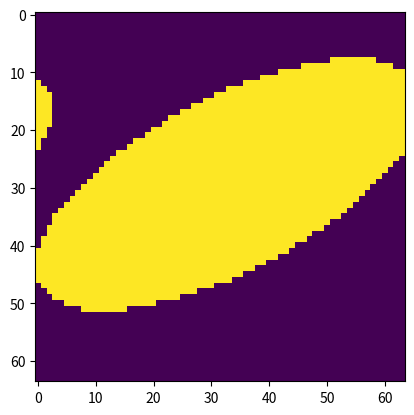

Here is the Python script that generated this plot:
from __future__ import division
import numpy as np


def phantom3d(phantom='modified-shepp-logan', n=64):
    """Three-dimensional Shepp-Logan phantom

    Can be used to test 3-D reconstruction algorithms.

    Parameters
    ==========
    phantom: str
        One of {'modified-shepp-logan', 'shepp_logan', 'yu_ye_wang'},
        The type of phantom to draw.
    n : int, optional
        The grid size of the phantom

    Notes
    =====
    For any given voxel in the output image, the voxel's value is equal to the
    sum of the additive intensity values of all ellipsoids that the voxel is a
    part of.  If a voxel is not part of any ellipsoid, its value is 0.

    The additive intensity value A for an ellipsoid can be positive or
    negative;  if it is negative, the ellipsoid will be darker than the
    surrounding pixels.
    Note that, depending on the values of A, some voxels may have values
    outside the range [0,1].

    Copyright
    =========
    BSD License
    Copyright 2006 Matthias Christian Schabel (matthias @ stanfordalumni . org)
    University of Utah Department of Radiology
    Utah Center for Advanced Imaging Research
    729 Arapeen Drive

    """
    if phantom == 'modified-shepp-logan':
        ellipse = modified_shepp_logan()
    elif phantom == 'shepp_logan':
        ellipse = shepp_logan()
    elif phantom == 'yu_ye_wang':
        ellipse = yu_ye_wang()
    else:
        raise TypeError('phantom type "%s" not recognized' % phantom)

    p = np.zeros(n ** 3)
    rng = ((np.arange(0, n - 1)) - (n - 1) / 2) / ((n - 1) / 2)
    x, y, z = np.meshgrid(rng, rng, rng)
    coord = np.vstack((x.flatten(), y.flatten(), z.flatten()))
    pi = np.pi

    for k in np.arange(ellipse.shape[0]):
        A = ellipse[k, 0]                 # Amplitude change for this ellipsoid
        asq = ellipse[k, 1] ** 2          # a^2
        bsq = ellipse[k, 2] ** 2          # b^2
        csq = ellipse[k, 3] ** 2          # c^2
        x0 = ellipse[k, 4]                # x offset
        y0 = ellipse[k, 5]                # y offset
        z0 = ellipse[k, 6]                # z offset
        phi = ellipse[k, 7] * pi / 180    # first Euler angle in radians
        theta = ellipse[k, 8] * pi / 180  # second Euler angle in radians
        psi = ellipse[k, 9] * pi / 180   # third Euler angle in radians

        cphi = np.cos(phi)
        sphi = np.sin(phi)
        ctheta = np.cos(theta)
        stheta = np.sin(theta)
        cpsi = np.cos(psi)
        spsi = np.sin(psi)

        # Euler rotation matrix
        alpha = np.array([[cpsi * cphi - ctheta * sphi * spsi,
                           cpsi * sphi + ctheta * cphi * spsi,
                           spsi * stheta],
                          [-spsi * cphi - ctheta * sphi * cpsi,
                           -spsi * sphi + ctheta * cphi * cpsi,
                           cpsi * stheta],
                          [stheta * sphi, -stheta * cphi, ctheta]])

        # rotated ellipsoid coordinates
        coordp = np.dot(alpha, coord)
        idx = np.nonzero((coordp[0, :] - x0) ** 2.0 / asq +
                         (coordp[1, :] - y0) ** 2.0 / bsq +
                         (coordp[2, :] - z0) ** 2.0 / csq <= 1)[0]
        p[idx] = p[idx] + A

    return p.reshape((n, n, n))


def shepp_logan():
    arr = modified_shepp_logan()
    arr[:, 0] = np.array([1, -0.98, -0.02, -0.02, 0.01, 0.01, 0.01,
                          0.01, 0.01, 0.01])

    return arr


def modified_shepp_logan():
    """
    This head phantom is the same as the Shepp-Logan except
    the intensities are changed to yield higher contrast in
    the image.  Taken from Toft, 199-200.

          A      a     b     c     x0      y0      z0    phi  theta    psi
         -----------------------------------------------------------------
    """
    mat = '''
          1  .6900  .920  .810      0       0       0      0      0      0
        -.8  .6624  .874  .780      0  -.0184       0      0      0      0
        -.2  .1100  .310  .220    .22       0       0    -18      0     10
        -.2  .1600  .410  .280   -.22       0       0     18      0     10
         .1  .2100  .250  .410      0     .35    -.15      0      0      0
         .1  .0460  .046  .050      0      .1     .25      0      0      0
         .1  .0460  .046  .050      0     -.1     .25      0      0      0
         .1  .0460  .023  .050   -.08   -.605       0      0      0      0
         .1  .0230  .023  .020      0   -.606       0      0      0      0
         .1  .0230  .046  .020    .06   -.605       0      0      0      0'''
    return np.asarray(np.matrix(mat))


def yu_ye_wang():
    """
    Yu H, Ye Y, Wang G, Katsevich-Type Algorithms for
    Variable Radius Spiral Cone-Beam CT

          A      a     b     c     x0      y0      z0    phi  theta    psi
         -----------------------------------------------------------------
    """
    mat = '''
          1  .6900  .920  .900      0       0       0      0      0      0
        -.8  .6624  .874  .880      0       0       0      0      0      0
        -.2  .4100  .160  .210   -.22       0    -.25    108      0      0
        -.2  .3100  .110  .220    .22       0    -.25     72      0      0
         .2  .2100  .250  .500      0     .35    -.25      0      0      0
         .2  .0460  .046  .046      0      .1    -.25      0      0      0
         .1  .0460  .023  .020   -.08    -.65    -.25      0      0      0
         .1  .0460  .023  .020    .06    -.65    -.25     90      0      0
         .2  .0560  .040  .100    .06   -.105    .625     90      0      0
        -.2  .0560  .056  .100      0    .100    .625      0      0      0'''
    return np.asarray(np.matrix(mat))


if __name__ == '__main__':
    from matplotlib import pyplot as plt

    p = phantom3d()
    plt.imshow(p[32, :, :])
    plt.show()
